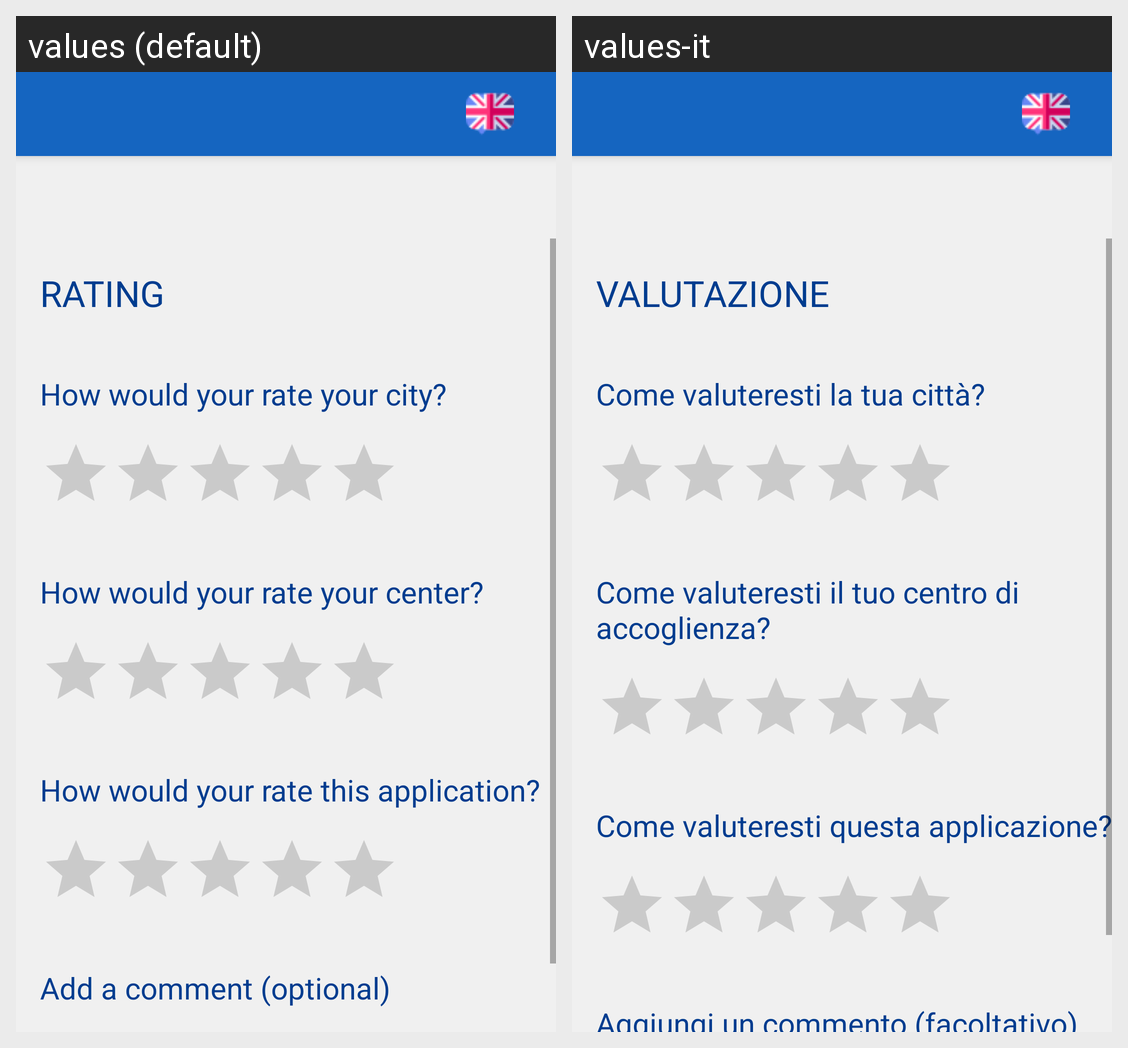

Locale-by-locale string values for the Android screen shown in this grid:
Android screen res/layout/activity_rating.xml rendered under 2 locales, left to right: values (default), values-it. Device: Nexus 5 (rendered at 1080×1920; each locale shown at half size, 540×960, under a caption strip naming it); theme AppTheme.
Strings drawn on this screen, with the default value and each locale's value (text and hints the layout hard-codes, and strings that could not be matched under every locale, appear in the picture but are not listed):

rating
  values: Rating
  values-it: Valutazione

cityRating
  values: How would your rate your city?
  values-it: Come valuteresti la tua città?

centerRating
  values: How would your rate your center?
  values-it: Come valuteresti il tuo centro di accoglienza?

appRating
  values: How would your rate this application?
  values-it: Come valuteresti questa applicazione?

comment
  values: Add a comment (optional)
  values-it: Aggiungi un commento (facoltativo)
